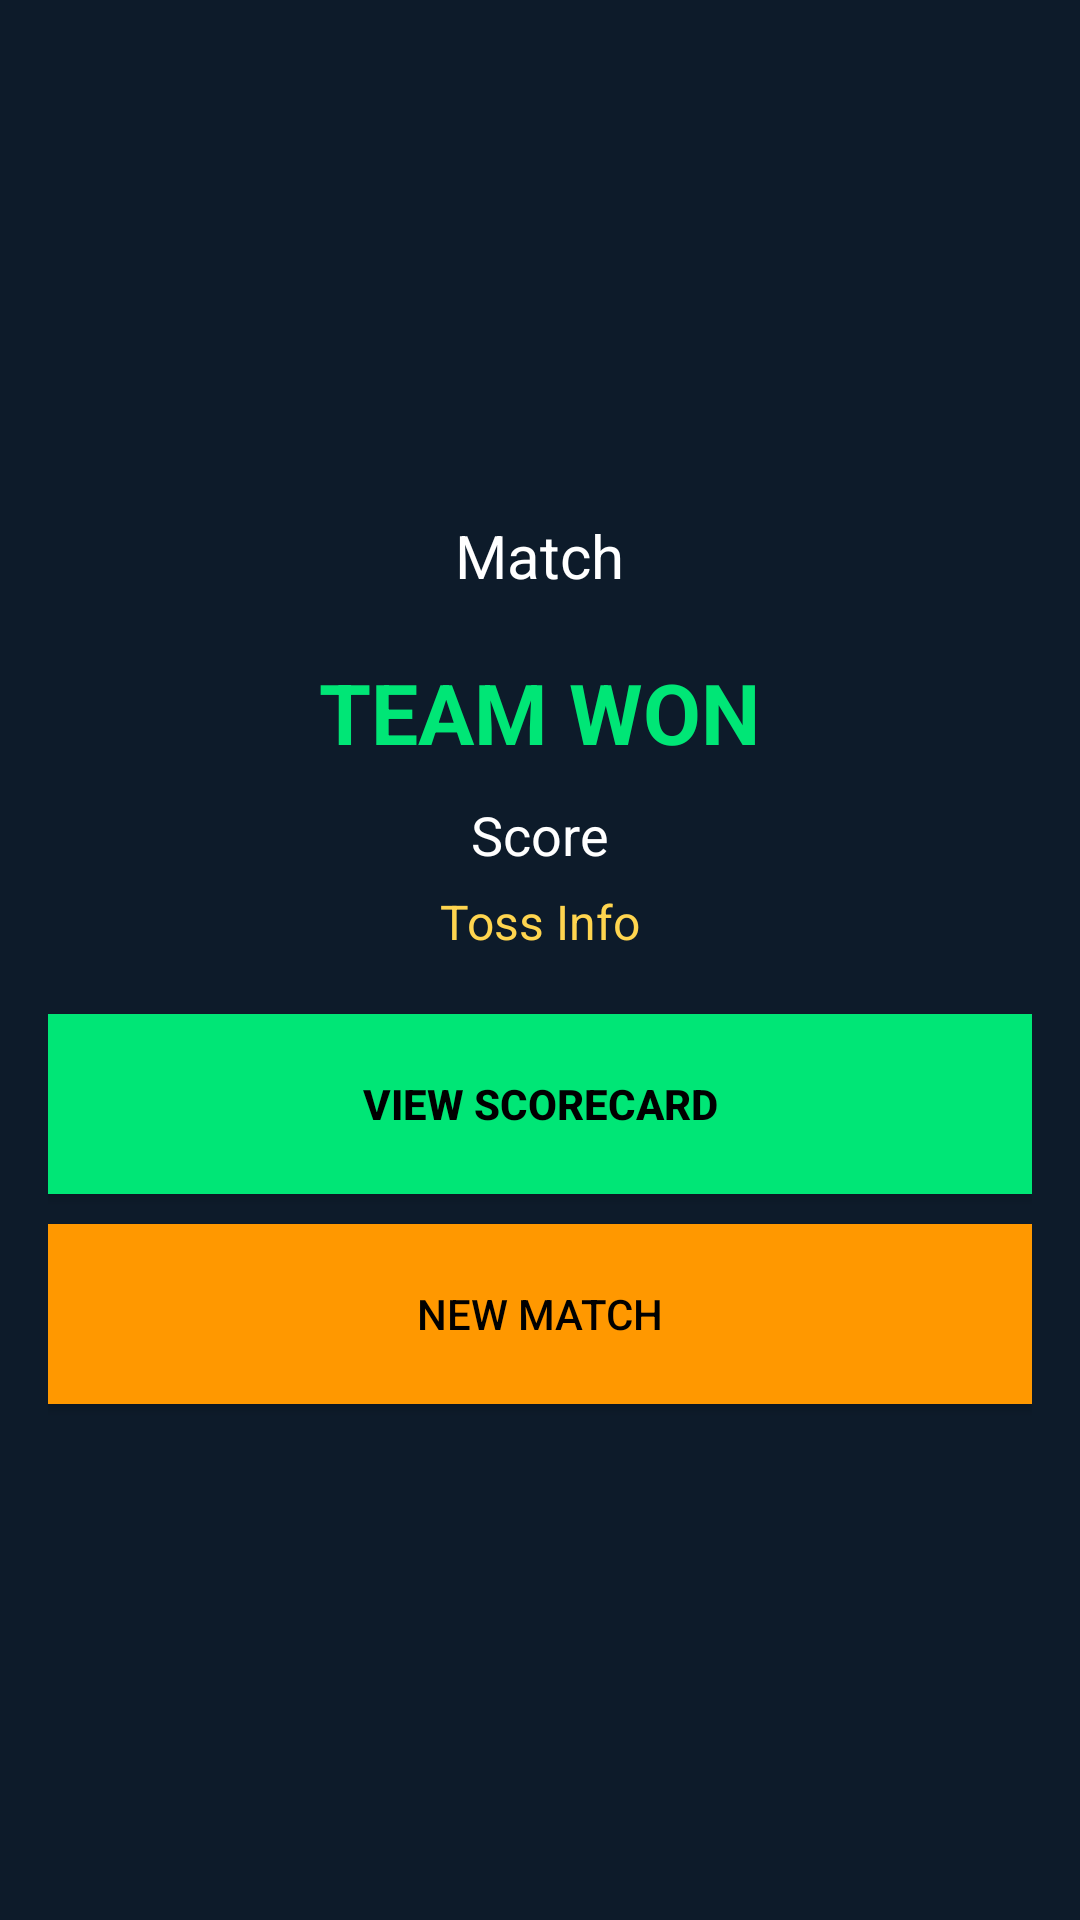

Write the Android layout XML for this screen, with the resource values it uses.
<!-- AndroidManifest.xml: application theme Theme.CricketScore -->
<!-- res/layout/activity_summary.xml -->
<?xml version="1.0" encoding="utf-8"?>
<LinearLayout xmlns:android="http://schemas.android.com/apk/res/android"
    android:orientation="vertical"
    android:gravity="center"
    android:background="#0D1B2A"
    android:layout_width="match_parent"
    android:layout_height="match_parent"
    android:padding="16dp">

    
    <TextView
        android:id="@+id/matchText"
        android:layout_width="wrap_content"
        android:layout_height="wrap_content"
        android:text="Match"
        android:textColor="#FFFFFF"
        android:textSize="20sp"/>

    
    <TextView
        android:id="@+id/resultText"
        android:layout_width="wrap_content"
        android:layout_height="wrap_content"
        android:text="TEAM WON"
        android:textColor="#00E676"
        android:textSize="28sp"
        android:textStyle="bold"
        android:layout_marginTop="20dp"/>

    
    <TextView
        android:id="@+id/scoreText"
        android:layout_width="wrap_content"
        android:layout_height="wrap_content"
        android:text="Score"
        android:textColor="#FFFFFF"
        android:textSize="18sp"
        android:layout_marginTop="10dp"/>

    
    <TextView
        android:id="@+id/tossText"
        android:layout_width="wrap_content"
        android:layout_height="wrap_content"
        android:text="Toss Info"
        android:textColor="#FFD54F"
        android:textSize="16sp"
        android:layout_marginTop="6dp"/>

    
    <Button
        android:id="@+id/viewScorecardBtn"
        android:layout_width="match_parent"
        android:layout_height="60dp"
        android:text="VIEW SCORECARD"
        android:background="#00E676"
        android:textColor="#000000"
        android:textStyle="bold"
        android:layout_marginTop="20dp"/>

    
    <ScrollView
        android:id="@+id/scorecardScroll"
        android:layout_width="match_parent"
        android:layout_height="300dp"
        android:visibility="gone"
        android:layout_marginTop="10dp">

        <LinearLayout
            android:id="@+id/scorecardContainer"
            android:orientation="vertical"
            android:layout_width="match_parent"
            android:layout_height="wrap_content"/>
    </ScrollView>
    <Button
        android:id="@+id/newMatchBtn"
        android:layout_width="match_parent"
        android:layout_height="60dp"
        android:text="NEW MATCH"
        android:background="#FF9800"
        android:textColor="#000"
        android:layout_marginTop="10dp"/>

</LinearLayout>
<!-- resources referenced by this layout -->
<resources>
  <style name="Theme.CricketScore" parent="Base.Theme.CricketScore" />
  <style name="Base.Theme.CricketScore" parent="Theme.Material3.DayNight.NoActionBar">
          
          
      </style>
</resources>
